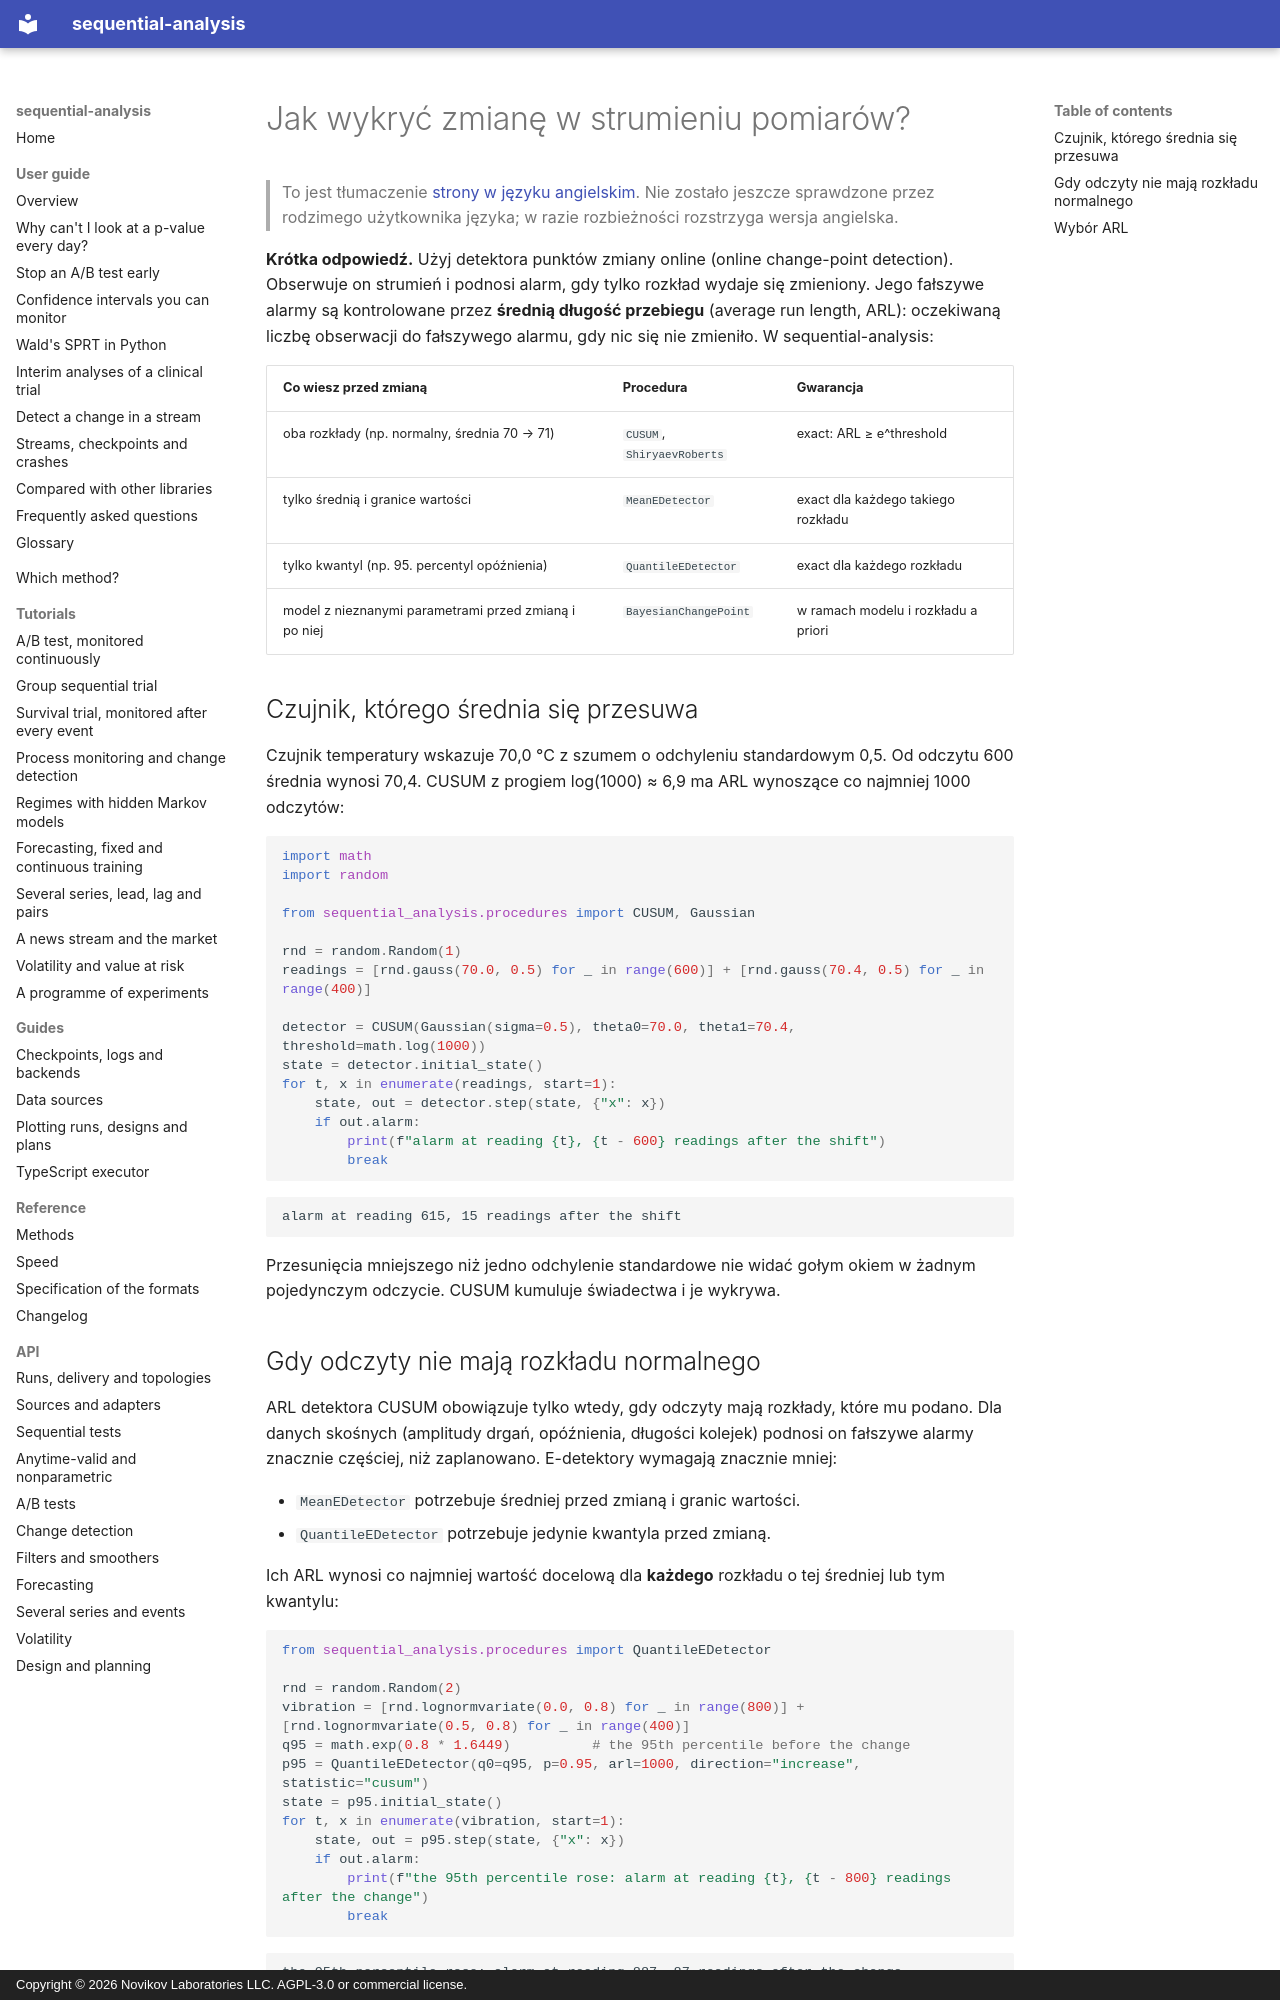

repository: andre-a-no/sequential-analysis · page: pl/guide/change-detection/index.html · generator: mkdocs · copyright: Copyright © 2026 Novikov Laboratories LLC. AGPL-3.0 or commercial license.

---
description: Jak w Pythonie wykryć zmianę w strumieniu odczytów czujników, opóźnień lub metryk za pomocą CUSUM, Shiryaeva–Robertsa, nieparametrycznych e-detektorów i bayesowskiego wykrywania punktów zmiany online. Fałszywe alarmy kontrolowane przez średnią długość przebiegu (ARL), z sequential-analysis.
language: pl
---

# Jak wykryć zmianę w strumieniu pomiarów?

> To jest tłumaczenie [strony w języku angielskim](../../guide/change-detection.md). Nie zostało jeszcze sprawdzone przez rodzimego użytkownika języka; w razie rozbieżności rozstrzyga wersja angielska.

**Krótka odpowiedź.** Użyj detektora punktów zmiany online (online
change-point detection). Obserwuje on strumień i podnosi alarm, gdy tylko
rozkład wydaje się zmieniony. Jego fałszywe alarmy są kontrolowane przez
**średnią długość przebiegu** (average run length, ARL): oczekiwaną liczbę
obserwacji do fałszywego alarmu, gdy nic się nie zmieniło. W sequential-analysis:

| Co wiesz przed zmianą | Procedura | Gwarancja |
|---|---|---|
| oba rozkłady (np. normalny, średnia 70 → 71) | `CUSUM`, `ShiryaevRoberts` | exact: ARL ≥ e^threshold |
| tylko średnią i granice wartości | `MeanEDetector` | exact dla każdego takiego rozkładu |
| tylko kwantyl (np. 95. percentyl opóźnienia) | `QuantileEDetector` | exact dla każdego rozkładu |
| model z nieznanymi parametrami przed zmianą i po niej | `BayesianChangePoint` | w ramach modelu i rozkładu a priori |

## Czujnik, którego średnia się przesuwa

Czujnik temperatury wskazuje 70,0 °C z szumem o odchyleniu standardowym
0,5. Od odczytu 600 średnia wynosi 70,4. CUSUM z progiem
log(1000) ≈ 6,9 ma ARL wynoszące co najmniej 1000 odczytów:

```python
import math
import random

from sequential_analysis.procedures import CUSUM, Gaussian

rnd = random.Random(1)
readings = [rnd.gauss(70.0, 0.5) for _ in range(600)] + [rnd.gauss(70.4, 0.5) for _ in range(400)]

detector = CUSUM(Gaussian(sigma=0.5), theta0=70.0, theta1=70.4, threshold=math.log(1000))
state = detector.initial_state()
for t, x in enumerate(readings, start=1):
    state, out = detector.step(state, {"x": x})
    if out.alarm:
        print(f"alarm at reading {t}, {t - 600} readings after the shift")
        break
```

```text
alarm at reading 615, 15 readings after the shift
```

Przesunięcia mniejszego niż jedno odchylenie standardowe nie widać gołym
okiem w żadnym pojedynczym odczycie. CUSUM kumuluje świadectwa i je wykrywa.

## Gdy odczyty nie mają rozkładu normalnego

ARL detektora CUSUM obowiązuje tylko wtedy, gdy odczyty mają rozkłady, które
mu podano. Dla danych skośnych (amplitudy drgań, opóźnienia, długości kolejek)
podnosi on fałszywe alarmy znacznie częściej, niż zaplanowano. E-detektory
wymagają znacznie mniej:

* `MeanEDetector` potrzebuje średniej przed zmianą i granic wartości.
* `QuantileEDetector` potrzebuje jedynie kwantyla przed zmianą.

Ich ARL wynosi co najmniej wartość docelową dla **każdego** rozkładu o tej
średniej lub tym kwantylu:

```python
from sequential_analysis.procedures import QuantileEDetector

rnd = random.Random(2)
vibration = [rnd.lognormvariate(0.0, 0.8) for _ in range(800)] + [rnd.lognormvariate(0.5, 0.8) for _ in range(400)]
q95 = math.exp(0.8 * 1.6449)          # the 95th percentile before the change
p95 = QuantileEDetector(q0=q95, p=0.95, arl=1000, direction="increase", statistic="cusum")
state = p95.initial_state()
for t, x in enumerate(vibration, start=1):
    state, out = p95.step(state, {"x": x})
    if out.alarm:
        print(f"the 95th percentile rose: alarm at reading {t}, {t - 800} readings after the change")
        break
```

```text
the 95th percentile rose: alarm at reading 887, 87 readings after the change
```

W praktyce kwantyl przed zmianą szacuje się na podstawie spokojnego okresu.
Gwarancja obowiązuje wówczas w przybliżeniu, tym lepszym, im dłuższy był ten
okres.
